The GitHub repository hnky/dataset-lego-figures contains a labelled image folder "dataset" with 43 categories: Simpsons Apu Nahasapeemapetilon LEGO figure, Simpsons Bart Simpson LEGO figure, Simpsons Chief Wiggum LEGO figure, Simpsons Dr Hibbert LEGO figure, Simpsons Grandpa Simpson LEGO figure, Simpsons Homer Simpson LEGO figure, Simpsons Itchy LEGO figure, simpsons krusty the clown, Simpsons Lisa Simpson LEGO figure, Simpsons Maggie Simpson LEGO figure, Simpsons Marge Simpson LEGO figure, simpsons milhouse van houten, Simpsons Mr Burns LEGO figure, Simpsons Ned Flanders LEGO figure, Simpsons Nelson Muntz LEGO figure, Simpsons Ralph Wiggum LEGO figure, Simpsons Snowball LEGO figure, Star Wars Ackbar LEGO figure, starwars boba fett, Star Wars C-3PO LEGO figure, starwars emperor palpatine, starwars general grievous, starwars jar jar binks, starwars kit fisto, starwars luke skywalker, starwars mace windu, Star Wars R3-M2 LEGO figure, Star Wars Yoda LEGO figure, superhero Aquaman LEGO figure, superhero Bat-Mite LEGO figure, superhero Batman LEGO figure, superhero Bumblebee LEGO figure, superhero Cyborg LEGO figure, superhero Green Lantern LEGO figure, superhero Huntress LEGO figure, superhero Metamorpho LEGO figure, superhero Mister Miracle LEGO figure, superhero Sinestro LEGO figure, superhero Stargirl LEGO figure, superhero The Cheetah LEGO figure, superhero The Flash LEGO figure, superhero The Joker LEGO figure, superhero Wonder Woman LEGO figure. Examples follow, each with its label.

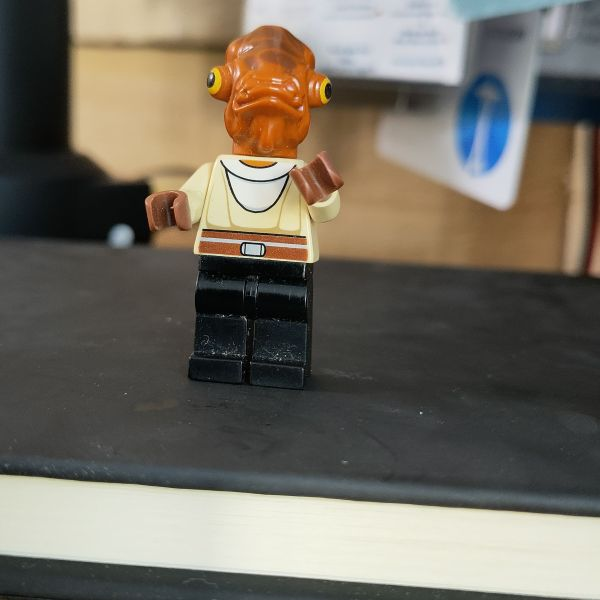
Label: Star Wars Ackbar LEGO figure

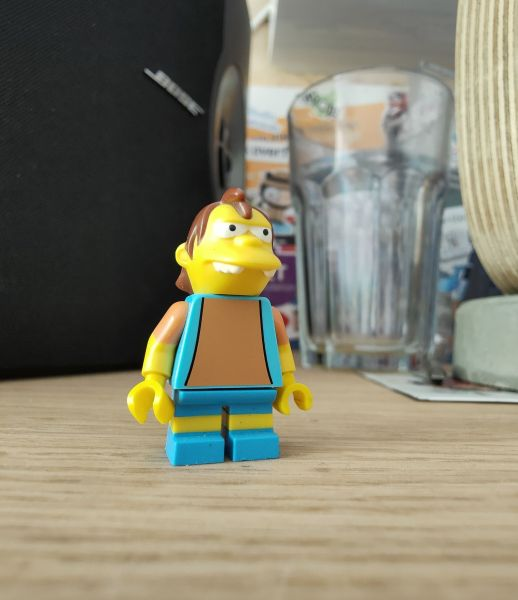
Label: Simpsons Nelson Muntz LEGO figure

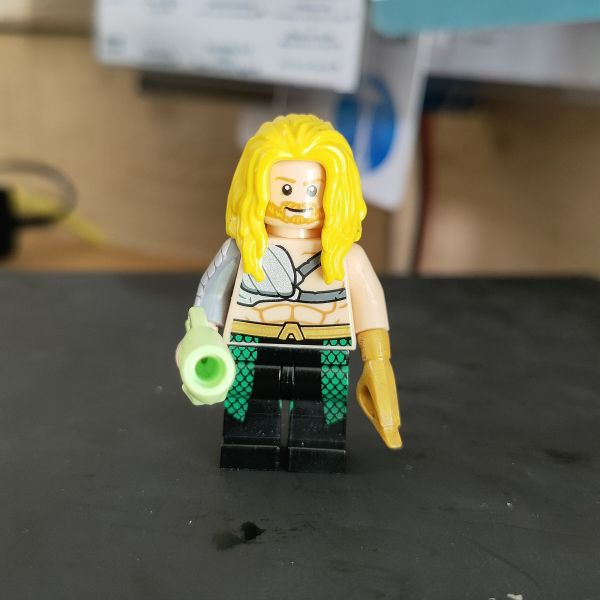
Label: superhero Aquaman LEGO figure

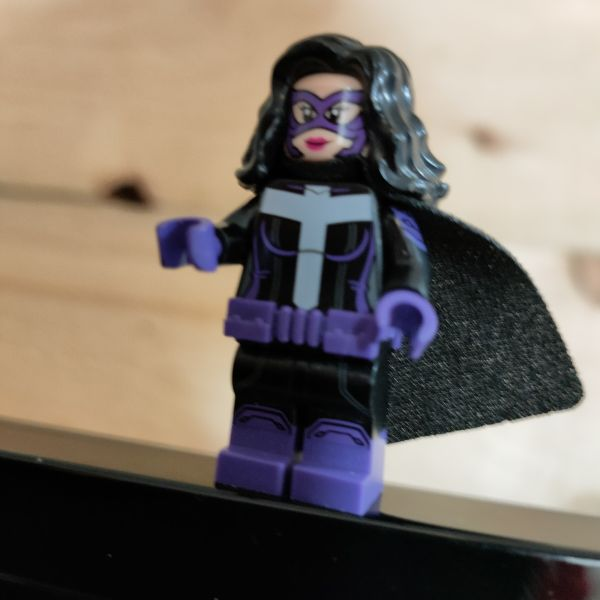
Label: superhero Huntress LEGO figure

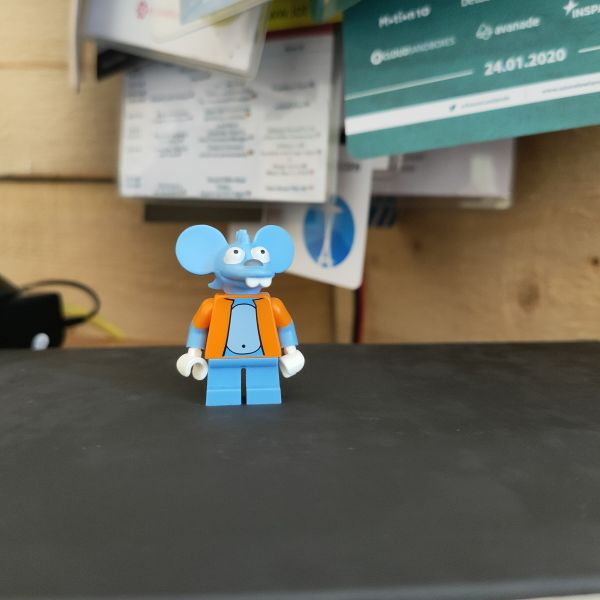
Label: Simpsons Itchy LEGO figure

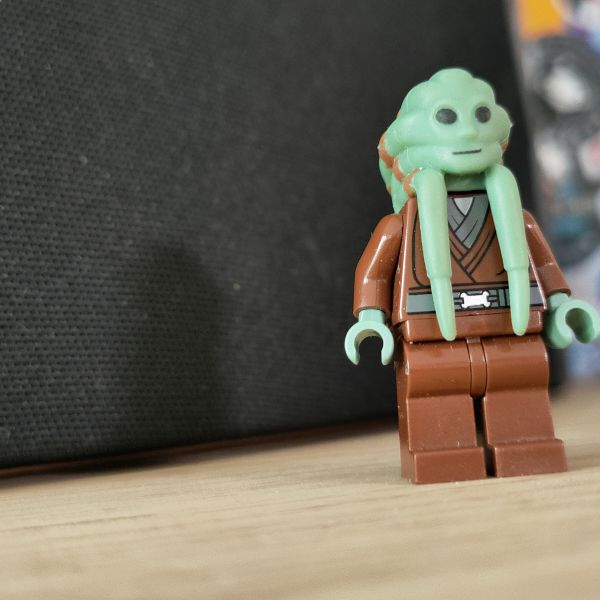
Label: starwars kit fisto
